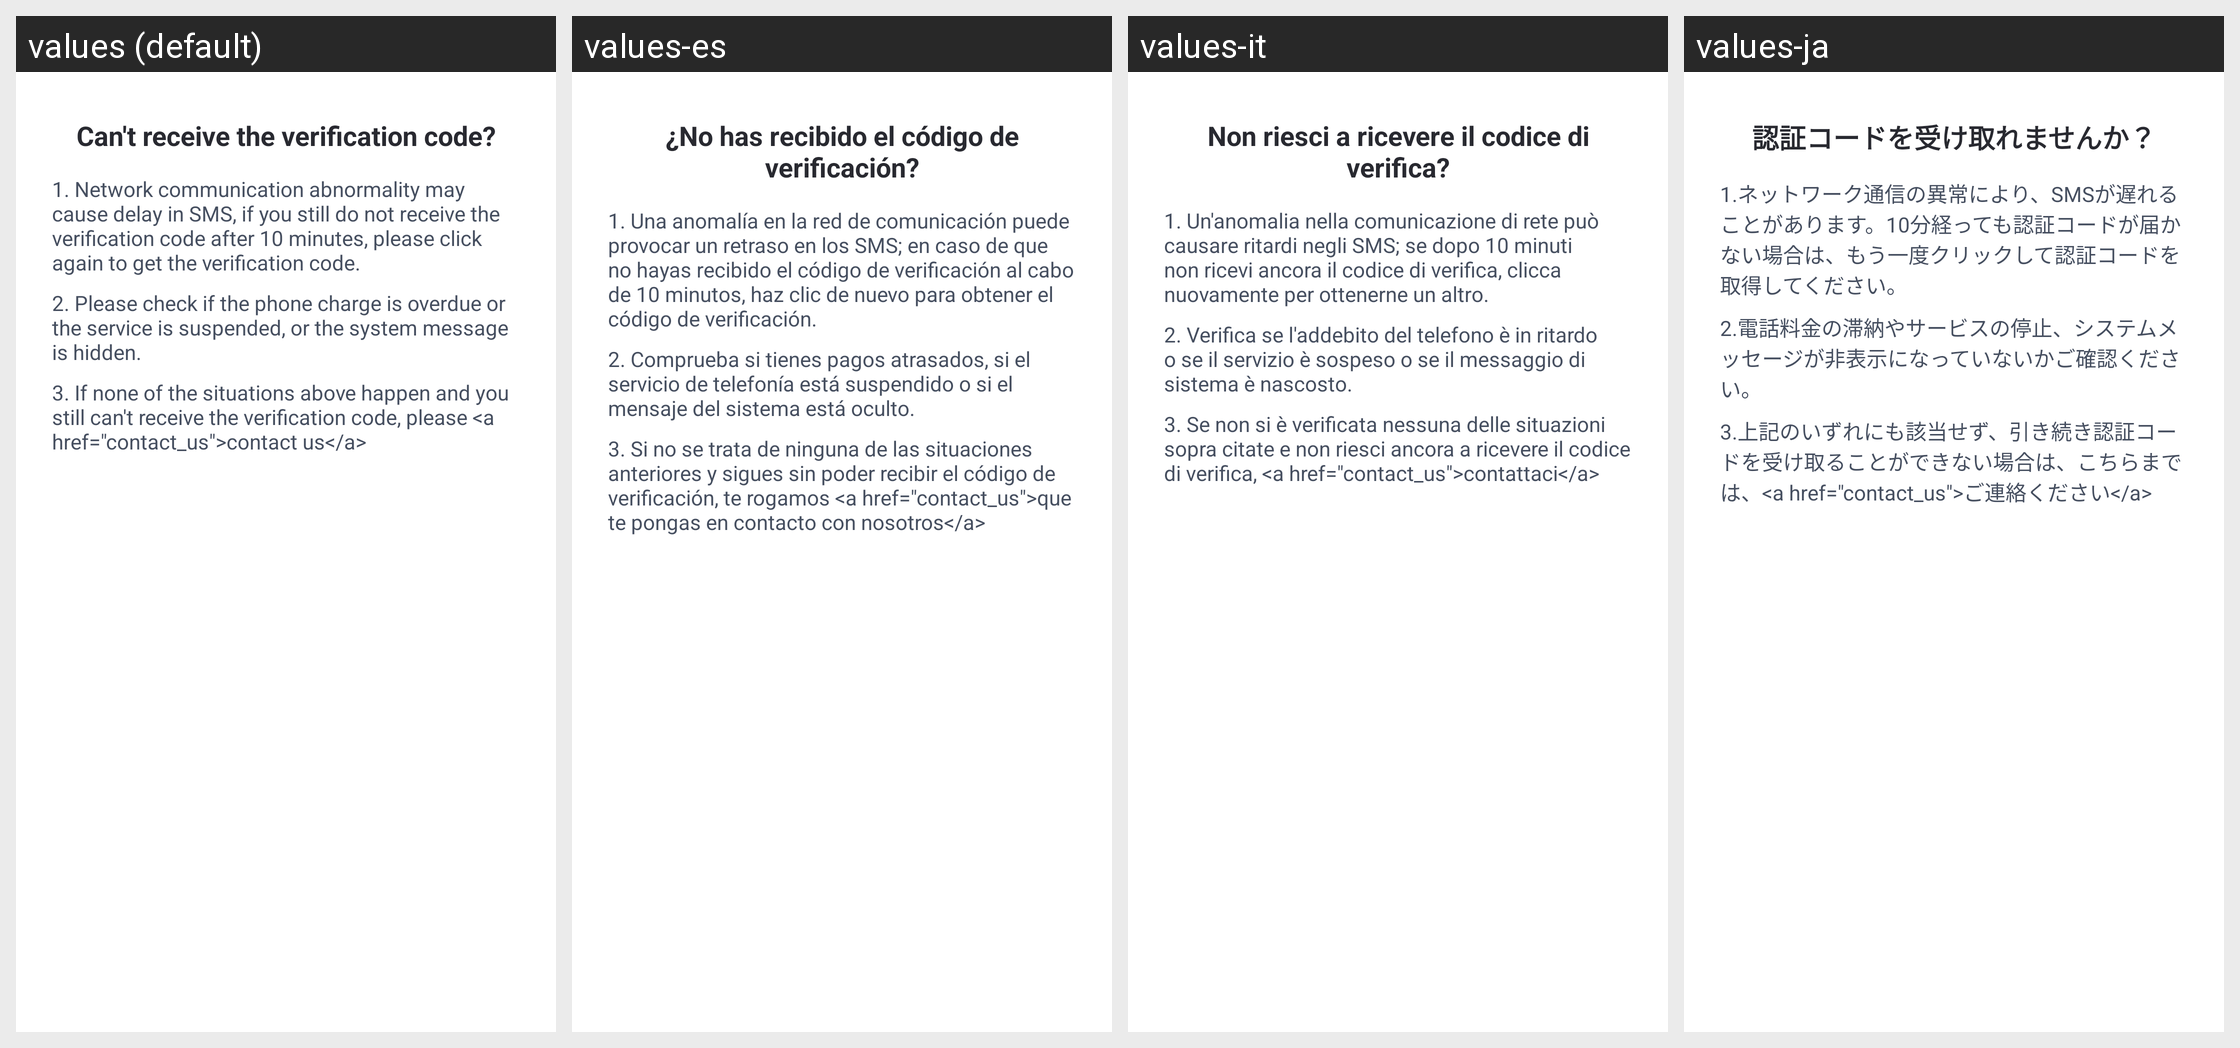

The same Android screen rendered under several of its app's locales, left to right. List the strings drawn on it with the default value and each locale's translation.
Android screen res/layout/phone_verify_code_help_dialog.xml rendered under 4 locales, left to right: values (default), values-es, values-it, values-ja. Device: Nexus 5 (rendered at 1080×1920; each locale shown at half size, 540×960, under a caption strip naming it); theme AppTheme.
Other locales in the repository, not shown: values-af, values-am, values-ar, values-as, values-az, values-be, values-bg, values-bn, values-bs, values-ca, values-cs, values-da, values-de, values-el, values-en-rCA, values-en-rGB, values-en-rIN, values-en-rXC, values-es-rUS, values-et, values-eu, values-fa, values-fi, values-fr, values-fr-rCA, values-gl, values-gu, values-hr, values-hu, values-hy, values-in, values-is, values-iw, values-ka, values-kk, values-km, values-kn, values-ko, values-ky, values-lo, values-lt, values-lv, values-mk, values-ml, values-mn, values-mr, values-ms, values-my, values-nb, values-ne, values-nl, values-or, values-pa, values-pl, values-pt, values-pt-rBR, values-pt-rPT, values-ro, values-ru, values-si, values-sk, values-sl, values-sq, values-sr, values-sv, values-sw, values-ta, values-te, values-th, values-tl, values-tr, values-uk, values-ur, values-uz, values-vi, values-zh-rCN, values-zh-rHK, values-zh-rTW, values-zu.
Strings drawn on this screen, with the default value and each locale's value (text and hints the layout hard-codes, and strings that could not be matched under every locale, appear in the picture but are not listed):

AirMirror_VerifyCode_Get_Failed
  values: Can't receive the verification code?
  values-es: ¿No has recibido el código de verificación?
  values-it: Non riesci a ricevere il codice di verifica?
  values-ja: 認証コードを受け取れませんか？

AirMirror_VerifyCode_Failed_Step1
  values: 1. Network communication abnormality may cause delay in SMS, if you still do not receive the verification code after 10 minutes, please click again to get the verification code.
  values-es: 1. Una anomalía en la red de comunicación puede provocar un retraso en los SMS; en caso de que no hayas recibido el código de verificación al cabo de 10 minutos, haz clic de nuevo para obtener el código de verificación.
  values-it: 1. Un'anomalia nella comunicazione di rete può causare ritardi negli SMS; se dopo 10 minuti non ricevi ancora il codice di verifica, clicca nuovamente per ottenerne un altro.
  values-ja: 1.ネットワーク通信の異常により、SMSが遅れることがあります。10分経っても認証コードが届かない場合は、もう一度クリックして認証コードを取得してください。

AirMirror_VerifyCode_Failed_Step2
  values: 2. Please check if the phone charge is overdue or the service is suspended, or the system message is hidden.
  values-es: 2. Comprueba si tienes pagos atrasados, si el servicio de telefonía está suspendido o si el mensaje del sistema está oculto.
  values-it: 2. Verifica se l'addebito del telefono è in ritardo o se il servizio è sospeso o se il messaggio di sistema è nascosto.
  values-ja: 2.電話料金の滞納やサービスの停止、システムメッセージが非表示になっていないかご確認ください。

AirMirror_Verify_Failed_Step3
  values: 3. If none of the situations above happen and you still can't receive the verification code, please <a href="contact_us">contact us</a>
  values-es: 3. Si no se trata de ninguna de las situaciones anteriores y sigues sin poder recibir el código de verificación, te rogamos <a href="contact_us">que te pongas en contacto con nosotros</a>
  values-it: 3. Se non si è verificata nessuna delle situazioni sopra citate e non riesci ancora a ricevere il codice di verifica, <a href="contact_us">contattaci</a>
  values-ja: 3.上記のいずれにも該当せず、引き続き認証コードを受け取ることができない場合は、こちらまでは、<a href="contact_us">ご連絡ください</a>
